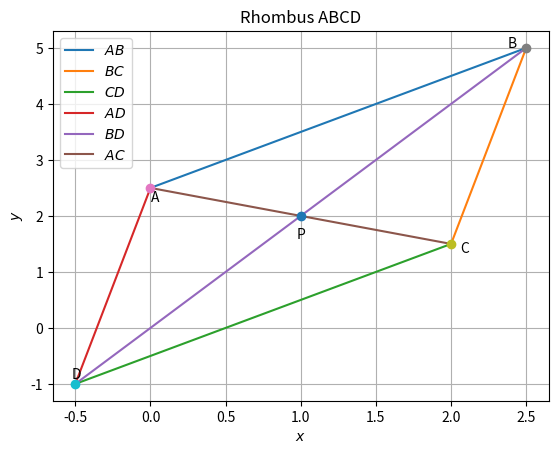

The script that saved this image:
import numpy as np 
import matplotlib.pyplot as plt
P=np.array([1,2])
n1=np.array([1,-1]) # normal vector of line (1,-1)X + 2 = 0
n2=np.array([7,-1]) # normal vector of line (7,-1)X + 3 = 0

N_1=n1/(np.linalg.norm(n1)) # unit vector along n1
N_2=n2/(np.linalg.norm(n2)) # unit vector along n2

D_1=N_1+N_2
D_2=N_2-N_1

def intersection_with_y_axis(point,normal):  #this function returns y intercept of a line if given a point passing through it and its normal vector
	return ((np.matmul(normal.T,point))/normal[1])

A=np.array([0,intersection_with_y_axis(P,D_2)])
 #C be the diagonally opposite point of A
C=2*P - A 	


def intersect(p1,n1,p2,n2):
	M=np.vstack((n1,n2))
	b=np.array([np.matmul(n1,p1.T),np.matmul(n2,p2.T)])
	return np.matmul(np.linalg.inv(M),b)

# B and D are remaining two points
B=intersect(A,n1,C,n2)
D=intersect(A,n2,C,n1)

len=10
lam_1=np.linspace(0,1,len)

x_AB=np.zeros((2,len))
x_BC=np.zeros((2,len))
x_CD=np.zeros((2,len))
x_AD=np.zeros((2,len))
x_BD=np.zeros((2,len))
x_AC=np.zeros((2,len))
	
for i in range(len):
	temp1=A+lam_1[i]*(B-A)
	x_AB[:,i]=temp1.T
	temp2=B + lam_1[i]*(C-B)
	x_BC[:,i]=temp2.T
	temp3=C+lam_1[i]*(D-C)
	x_CD[:,i]=temp3.T
	temp4=D+lam_1[i]*(A-D)
	x_AD[:,i]=temp4.T
	temp5=D+lam_1[i]*(B-D)
	x_BD[:,i]=temp5.T
	temp6=A+lam_1[i]*(C-A)
	x_AC[:,i]=temp6.T	

plt.plot(x_AB[0,:],x_AB[1,:],label='$AB$')
plt.plot(x_BC[0,:],x_BC[1,:],label='$BC$')
plt.plot(x_CD[0,:],x_CD[1,:],label='$CD$')
plt.plot(x_AD[0,:],x_AD[1,:],label='$AD$')		
plt.plot(x_BD[0,:],x_BD[1,:],label='$BD$')
plt.plot(x_AC[0,:],x_AC[1,:],label='$AC$')

plt.plot(A[0],A[1],'o')
plt.text(A[0]*(1+0.1),A[1]*(1-0.1),'A')

plt.plot(B[0],B[1],'o')
plt.text(B[0]*(1-0.05),B[1]*(1),'B')

plt.plot(C[0],C[1],'o')
plt.text(C[0]*(1+0.03),C[1]*(1-0.1),'C')

plt.plot(D[0],D[1],'o')
plt.text(D[0]*(1+0.05),D[1]*(1-0.1),'D')

plt.plot(P[0],P[1],'o')
plt.text(P[0]*(1-0.03),P[1]*(1-0.2),'P')


plt.xlabel('$x$')
plt.ylabel('$y$')
plt.title("Rhombus ABCD")

plt.legend(loc='best')
plt.grid()
plt.show()

